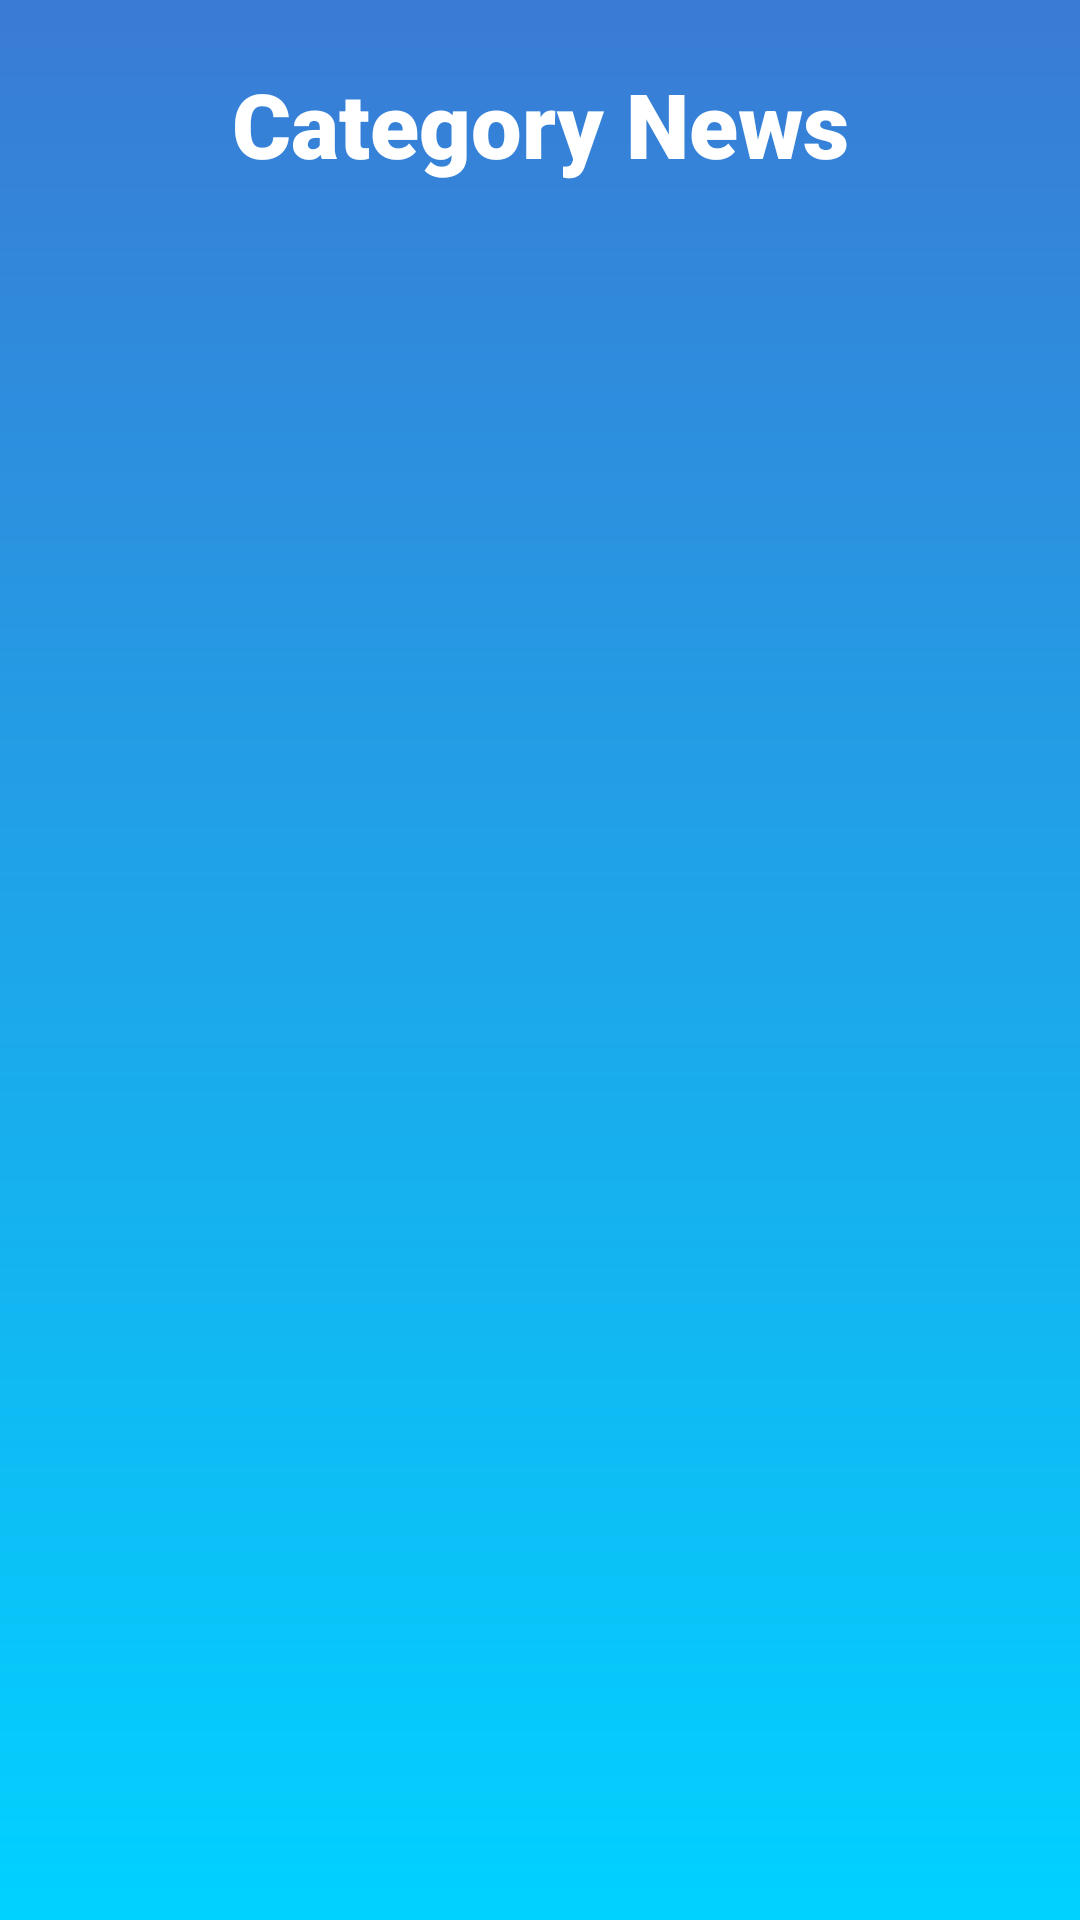

Layout XML and referenced resources for this Android screen:
<!-- AndroidManifest.xml: application theme Theme.NewsTrack -->
<!-- res/layout/activity_category_news.xml -->
<?xml version="1.0" encoding="utf-8"?>
<androidx.constraintlayout.widget.ConstraintLayout xmlns:android="http://schemas.android.com/apk/res/android"
    xmlns:app="http://schemas.android.com/apk/res-auto"
    xmlns:tools="http://schemas.android.com/tools"
    android:id="@+id/main"
    android:layout_width="match_parent"
    android:layout_height="match_parent"
    android:background="@drawable/mainscreen_background_drawable"
    android:padding="6dp"
    tools:context=".ui.categorynews.CategoryNewsActivity">

    <androidx.appcompat.widget.AppCompatTextView
        android:id="@+id/titleTV"
        android:layout_width="wrap_content"
        android:layout_height="wrap_content"
        android:layout_margin="5dp"
        android:fontFamily="sans-serif-black"
        android:paddingTop="10dp"
        android:text="@string/category_news"
        android:textColor="@color/white"
        android:textSize="30sp"
        app:layout_constraintEnd_toEndOf="parent"
        app:layout_constraintStart_toStartOf="parent"
        app:layout_constraintTop_toTopOf="parent" />

    <androidx.recyclerview.widget.RecyclerView
        android:id="@+id/recyclerView"
        android:layout_width="match_parent"
        android:layout_height="wrap_content"
        android:layout_marginTop="5dp"
        android:paddingTop="10dp"
        android:paddingBottom="70dp"
        app:layout_constraintEnd_toEndOf="parent"
        app:layout_constraintStart_toStartOf="parent"
        app:layout_constraintTop_toBottomOf="@id/titleTV" />

    <androidx.appcompat.widget.AppCompatTextView
        android:id="@+id/noDataDisplayTV"
        android:layout_width="wrap_content"
        android:layout_height="wrap_content"
        android:fontFamily="sans-serif-black"
        android:gravity="center_horizontal"
        android:paddingTop="10dp"
        android:text="@string/category_news_empty_display_text"
        android:textColor="@color/white"
        android:textSize="25sp"
        android:visibility="gone"
        app:layout_constraintBottom_toBottomOf="parent"
        app:layout_constraintEnd_toEndOf="parent"
        app:layout_constraintStart_toStartOf="parent"
        app:layout_constraintTop_toTopOf="parent" />

    <ProgressBar
        android:id="@+id/progressBar"
        android:layout_width="90dp"
        android:layout_height="90dp"
        android:visibility="gone"
        app:layout_constraintBottom_toBottomOf="parent"
        app:layout_constraintEnd_toEndOf="parent"
        app:layout_constraintStart_toStartOf="parent"
        app:layout_constraintTop_toTopOf="parent" />

    <androidx.appcompat.widget.AppCompatTextView
        android:id="@+id/errorMsgTV"
        android:layout_width="wrap_content"
        android:layout_height="wrap_content"
        android:fontFamily="sans-serif-medium"
        android:gravity="center_horizontal"
        android:text="@string/dummy_error_msg"
        android:textColor="#FFFFFF"
        android:textSize="30sp"
        android:textStyle="bold"
        android:visibility="gone"
        app:layout_constraintBottom_toBottomOf="parent"
        app:layout_constraintEnd_toEndOf="parent"
        app:layout_constraintStart_toStartOf="parent"
        app:layout_constraintTop_toTopOf="parent" />

</androidx.constraintlayout.widget.ConstraintLayout>
<!-- resources referenced by this layout -->
<resources>
  <!-- drawable mainscreen_background_drawable (drawable) -->
  <?xml version="1.0" encoding="utf-8"?>
  <layer-list xmlns:android="http://schemas.android.com/apk/res/android">
      <item>
          <shape android:shape="rectangle">
              <gradient
                  android:angle="60"
                  android:endColor="#00d2ff"
                  android:startColor="#3a7bd5" />
          </shape>
      </item>
  </layer-list>
  <string name="category_news">Category News</string>
  <string name="category_news_empty_display_text">Looks like there’s no news in this category right now. Check again later for more updates!</string>
  <string name="dummy_error_msg">Error occurred</string>
  <style name="Theme.NewsTrack" parent="android:Theme.Material.Light.NoActionBar" />
  <!-- not gathered from this repository: default colours our renderer supplied (Android Studio template values) -->
  <color name="white">#FFFFFFFF</color>
</resources>
